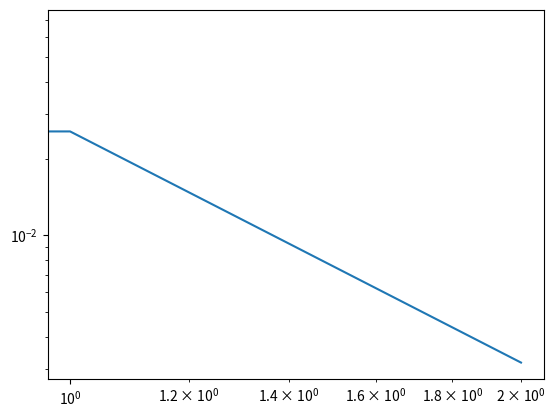

Write Python code to recreate this figure.
import numpy as np
from matplotlib import pyplot as plt
def newton(x0, tol, maxiter):
    errlist = []
    iterlist = []
    #expression = input('Enter expression:\n')
    expression = "x*np.exp(3*x**2)-7*x"
    #expp = input('Enter Derivative of expression:\n')
    expp = "x*np.exp(3*x**2)*6*x+np.exp(3*x**2)-7"
    x = x0
    f0=eval(expression)
    fp0 = eval(expp)
    error = tol * 10
    iter=0
    while error > tol and iter < maxiter:
        x1 = x0 - f0/fp0
        error = np.abs(x1-x0)
        errlist.append(error)
        iterlist.append(iter)
        iter = iter + 1
        x0 = x1
        x=x0
        f0 = eval(expression)
        fp0 = eval(expp)
    plt.loglog(iterlist, errlist)
    plt.show()
# End plot stuff
    return x1

print(newton(.9,.01,1000))



